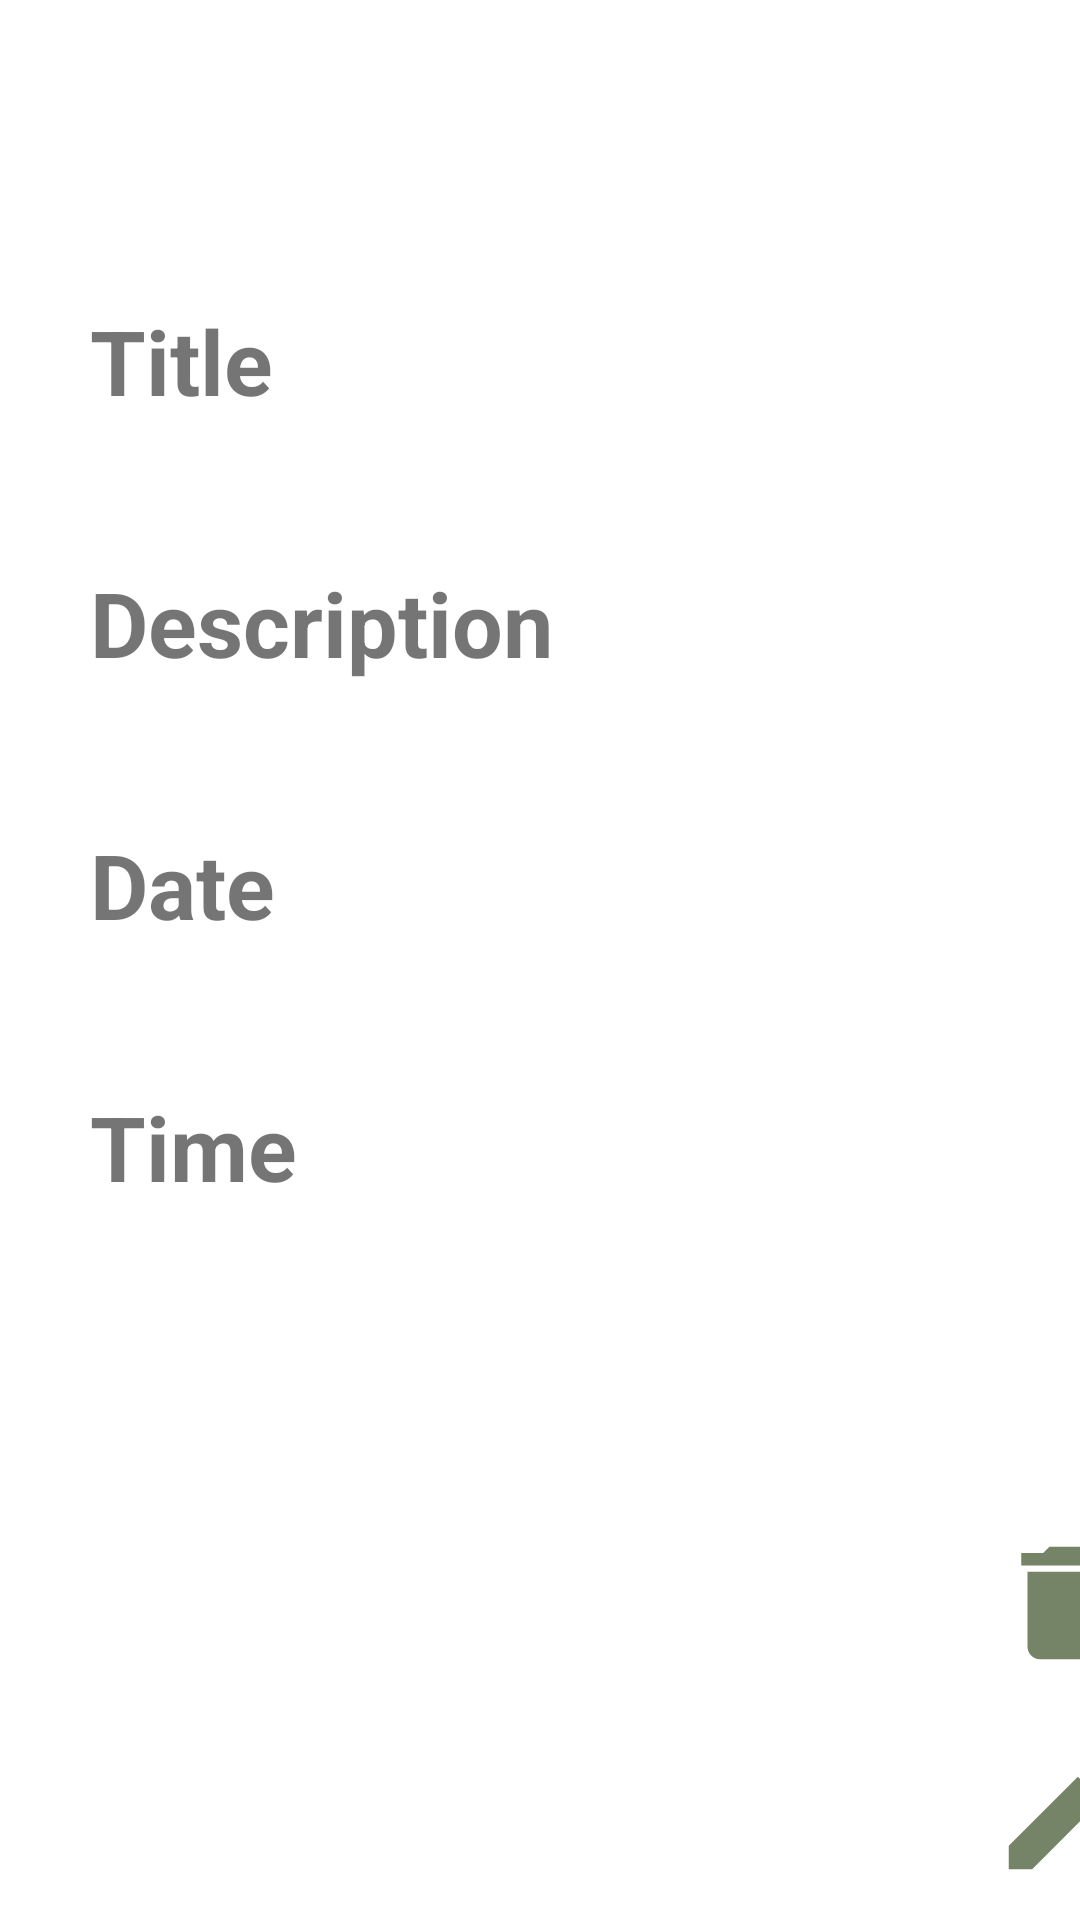

This screen was rendered from an Android layout file. Write that file and the resources it references.
<!-- AndroidManifest.xml: application theme Theme.EcoPulse -->
<!-- res/layout/task_detail.xml -->
<?xml version="1.0" encoding="utf-8"?>
<LinearLayout xmlns:android="http://schemas.android.com/apk/res/android"
    xmlns:tools="http://schemas.android.com/tools"
    xmlns:app="http://schemas.android.com/apk/res-auto"
    android:orientation="vertical"
    android:layout_width="match_parent"
    android:layout_height="match_parent"
    tools:context=".TaskDetail">

    <TextView
        android:id="@+id/titleDetail"
        android:layout_width="match_parent"
        android:layout_height="wrap_content"
        android:layout_marginTop="100dp"
        android:layout_marginStart="30sp"
        android:layout_marginEnd="30sp"
        android:textSize="30sp"
        android:textStyle="bold"
        android:text="Title" />

    <TextView
        android:id="@+id/titleContent"
        android:layout_width="match_parent"
        android:layout_height="wrap_content"
        android:layout_marginStart="30sp"
        android:layout_marginEnd="30sp"
        android:textSize="20sp"
        android:background="@drawable/btn_border"

        />

    <TextView
        android:id="@+id/descDetail"
        android:layout_width="match_parent"
        android:layout_height="wrap_content"
        android:layout_marginTop="20dp"
        android:text="Description"
        android:textStyle="bold"
        android:textSize="30sp"
        android:layout_marginStart="30sp"
        android:layout_marginEnd="30sp"
        />

    <TextView
        android:id="@+id/descContent"
        android:layout_width="match_parent"
        android:layout_height="wrap_content"
        android:layout_marginStart="30sp"
        android:layout_marginEnd="30sp"
        android:textSize="20sp"
        android:background="@drawable/btn_border"

         />

    <TextView
        android:id="@+id/dateDetail1"
        android:layout_width="match_parent"
        android:layout_height="wrap_content"
        android:layout_marginTop="20dp"
        android:text="Date"
        android:textStyle="bold"
        android:textSize="30sp"
        android:layout_marginStart="30sp"
        />

    <TextView
        android:id="@+id/dateContent"
        android:layout_width="match_parent"
        android:layout_height="wrap_content"
        android:layout_marginStart="30sp"
        android:layout_marginEnd="30sp"
        android:textSize="20sp"
        android:background="@drawable/btn_border"

        />

    <TextView
        android:id="@+id/timeDetail"
        android:layout_width="match_parent"
        android:layout_height="wrap_content"
        android:layout_marginTop="20dp"
        android:text="Time"
        android:textStyle="bold"
        android:textSize="30sp"
        android:layout_marginStart="30sp"
        android:layout_marginEnd="30sp"
        />

    <TextView
        android:id="@+id/timeContent"
        android:layout_width="match_parent"
        android:layout_height="wrap_content"
        android:layout_marginStart="30sp"
        android:layout_marginEnd="30sp"
        android:textSize="20sp"
        android:background="@drawable/btn_border"
        />

    <ImageView
        android:id="@+id/deleteButton"
        android:layout_width="50dp"
        android:layout_height="70dp"
        android:layout_marginStart="330dp"
        android:layout_marginTop="70dp"
        android:src="@drawable/baseline_delete_24" />

    <ImageView
        android:id="@+id/editButton"
        android:layout_width="50dp"
        android:layout_height="70dp"
        android:layout_marginStart="330dp"
        android:src="@drawable/baseline_edit_24" />


</LinearLayout>
<!-- resources referenced by this layout -->
<resources>
  <!-- drawable baseline_delete_24 (drawable) -->
  <vector android:height="24dp" android:tint="#758467"
      android:viewportHeight="24" android:viewportWidth="24"
      android:width="24dp" xmlns:android="http://schemas.android.com/apk/res/android">
      <path android:fillColor="@android:color/white" android:pathData="M6,19c0,1.1 0.9,2 2,2h8c1.1,0 2,-0.9 2,-2V7H6v12zM19,4h-3.5l-1,-1h-5l-1,1H5v2h14V4z"/>
  </vector>
  <!-- drawable baseline_edit_24 (drawable) -->
  <vector android:height="24dp" android:tint="#758467"
      android:viewportHeight="24" android:viewportWidth="24"
      android:width="24dp" xmlns:android="http://schemas.android.com/apk/res/android">
      <path android:fillColor="@android:color/white" android:pathData="M3,17.25V21h3.75L17.81,9.94l-3.75,-3.75L3,17.25zM20.71,7.04c0.39,-0.39 0.39,-1.02 0,-1.41l-2.34,-2.34c-0.39,-0.39 -1.02,-0.39 -1.41,0l-1.83,1.83 3.75,3.75 1.83,-1.83z"/>
  </vector>
  <style name="Theme.EcoPulse" parent="Base.Theme.EcoPulse" />
  <style name="Base.Theme.EcoPulse" parent="Theme.MaterialComponents.DayNight.NoActionBar">
          
          
      </style>
</resources>
